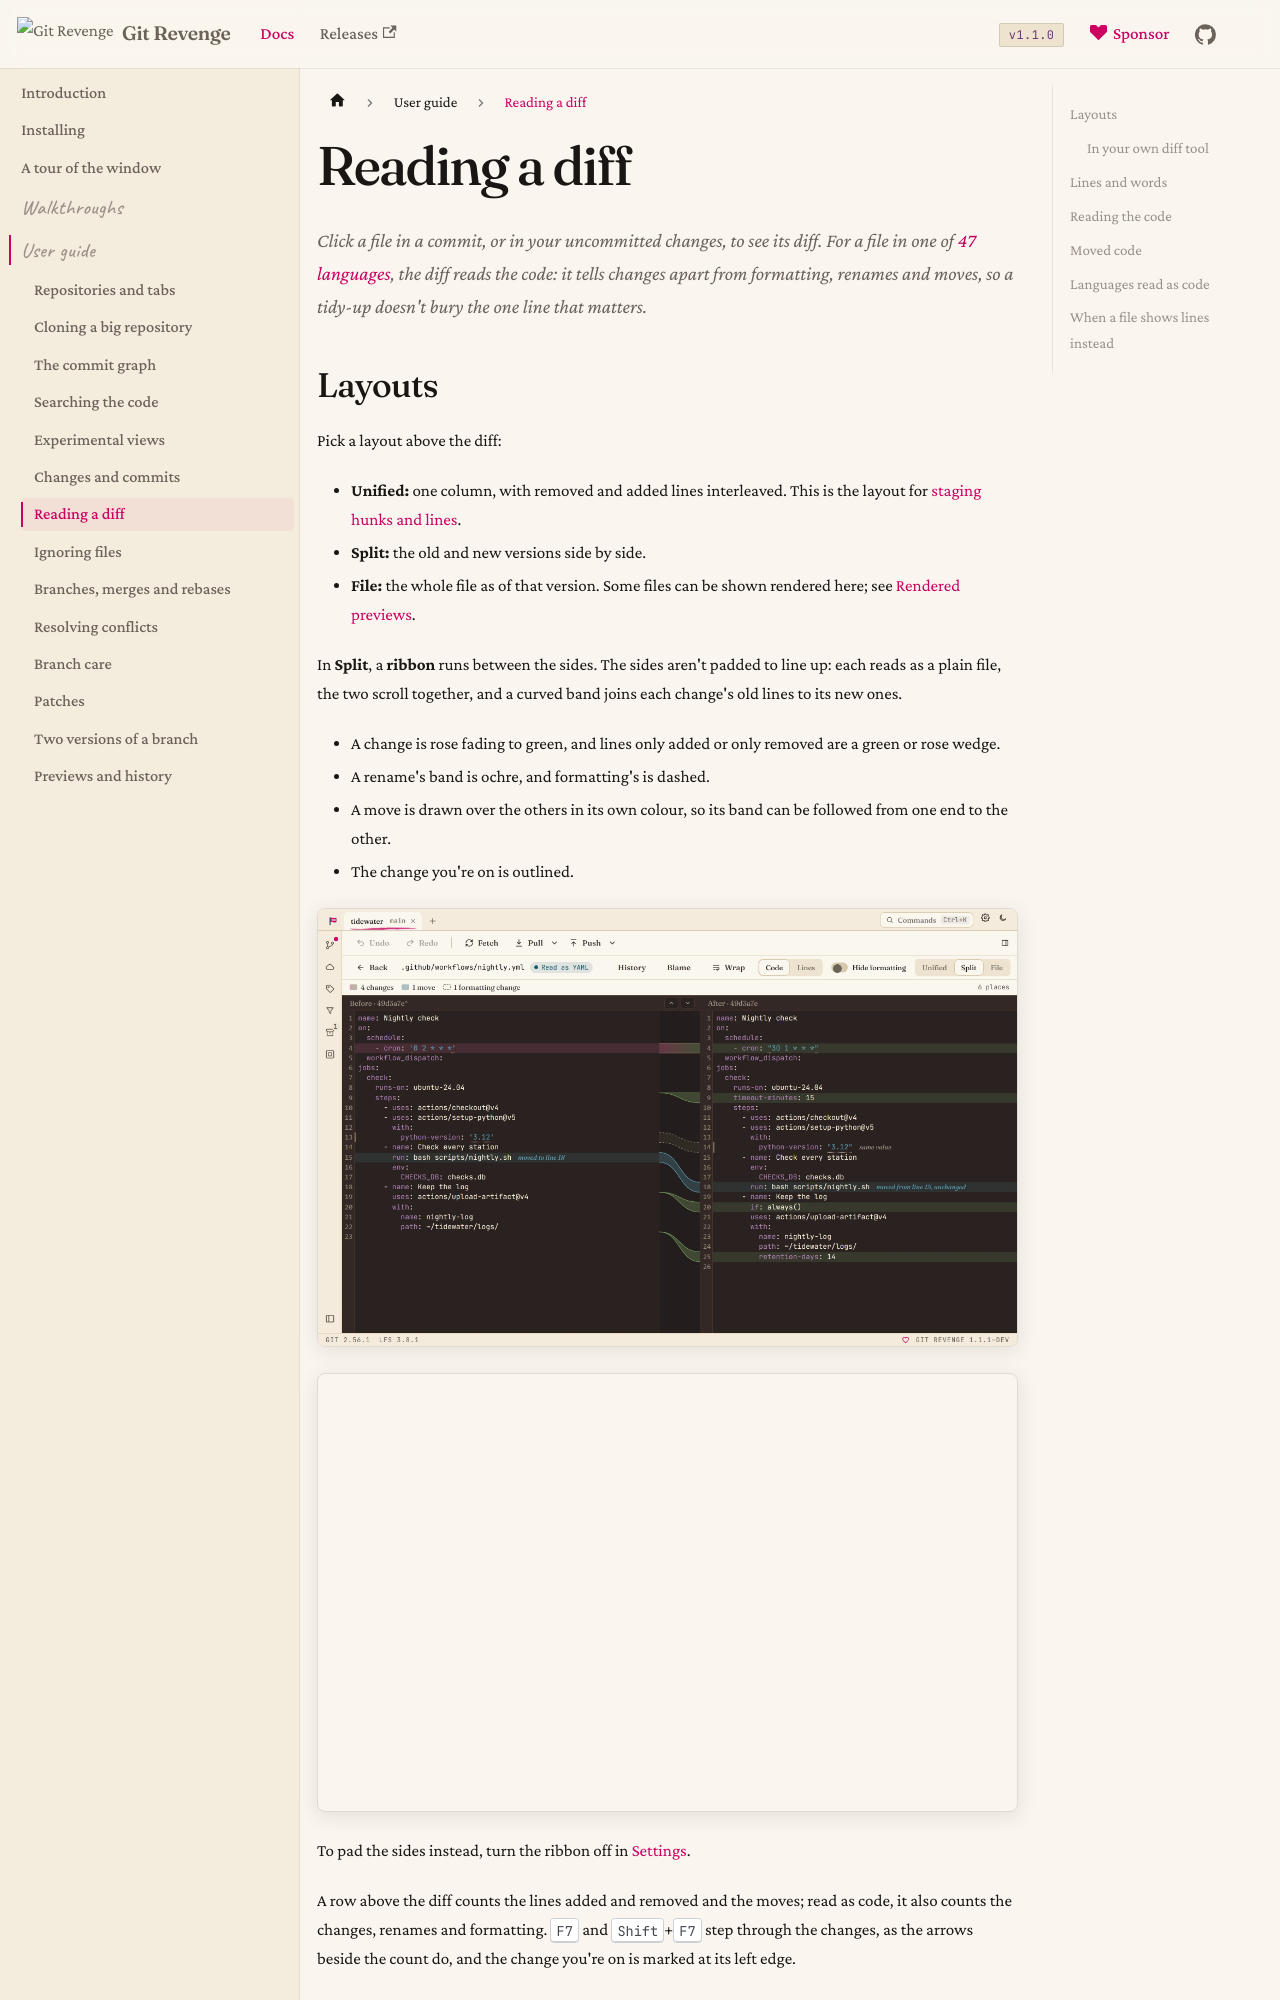

repository: Git-Revenge/GitRevenge · page: docs/guide/diffs.html · generator: docusaurus

# Reading a diff

Click a file in a commit, or in your uncommitted changes, to see its diff. For a file in one of [47 languages](#languages-read-as-code), the diff reads the code: it tells changes apart from formatting, renames and moves, so a tidy-up doesn't bury the one line that matters.
